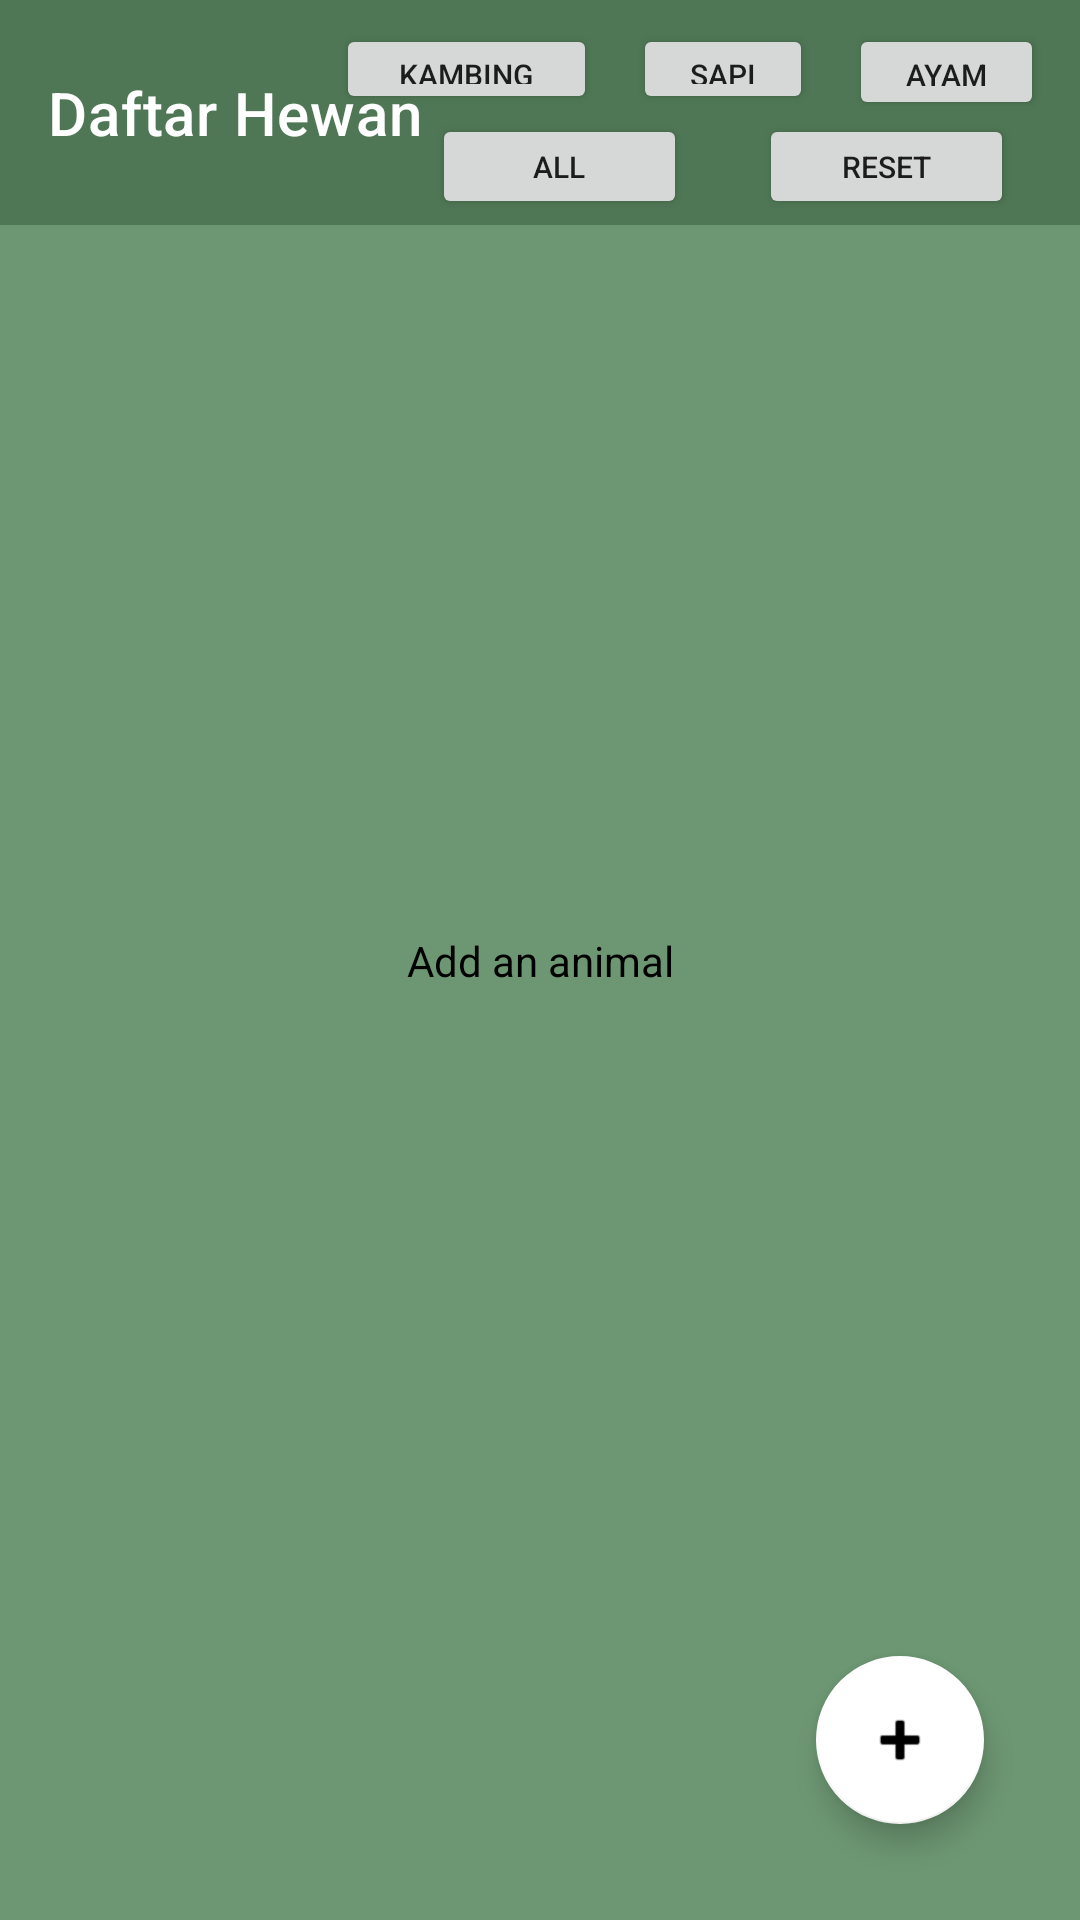

Here is an Android app screen rendered from its layout file. Give the layout XML and the strings, colors and styles it references.
<!-- AndroidManifest.xml: application theme Theme.Peternakan -->
<!-- res/layout/activity_main.xml -->
<?xml version="1.0" encoding="utf-8"?>
<androidx.constraintlayout.widget.ConstraintLayout xmlns:android="http://schemas.android.com/apk/res/android"
    xmlns:app="http://schemas.android.com/apk/res-auto"
    xmlns:tools="http://schemas.android.com/tools"
    android:layout_width="match_parent"
    android:layout_height="match_parent"
    android:background="@color/green"
    tools:context=".MainActivity">

    <TextView
        android:id="@+id/textView2"
        android:layout_width="wrap_content"
        android:layout_height="wrap_content"
        android:text="Add an animal"
        android:textColor="#000000"
        app:layout_constraintBottom_toBottomOf="parent"
        app:layout_constraintEnd_toEndOf="parent"
        app:layout_constraintStart_toStartOf="parent"
        app:layout_constraintTop_toTopOf="parent" />

    <androidx.appcompat.widget.Toolbar
        android:id="@+id/toolbar"
        android:layout_width="0dp"
        android:layout_height="75dp"
        android:background="#4F7755"
        android:minHeight="?attr/actionBarSize"
        android:theme="?attr/actionBarTheme"
        app:layout_constraintEnd_toEndOf="parent"
        app:layout_constraintStart_toStartOf="parent"
        app:layout_constraintTop_toTopOf="parent"
        app:title="Daftar Hewan" />

    <androidx.recyclerview.widget.RecyclerView
        android:id="@+id/listdata"
        android:layout_width="match_parent"
        android:layout_height="match_parent"
        android:layout_marginStart="8dp"
        android:layout_marginTop="75dp"
        android:layout_marginEnd="16dp"
        app:layout_constraintEnd_toEndOf="parent"
        app:layout_constraintStart_toStartOf="parent"
        app:layout_constraintTop_toBottomOf="@+id/toolbar" />

    <com.google.android.material.floatingactionbutton.FloatingActionButton
        android:id="@+id/addbutton"
        android:layout_width="wrap_content"
        android:layout_height="wrap_content"
        android:layout_marginEnd="32dp"
        android:layout_marginBottom="32dp"
        android:clickable="true"
        app:backgroundTint="#FFFFFF"
        app:layout_constraintBottom_toBottomOf="parent"
        app:layout_constraintEnd_toEndOf="parent"
        app:srcCompat="@android:drawable/ic_input_add"
        tools:ignore="SpeakableTextPresentCheck" />

    <Button
        android:id="@+id/buttonayam"
        android:layout_width="65dp"
        android:layout_height="32dp"
        android:layout_marginTop="8dp"
        android:layout_marginEnd="12dp"
        android:text="Ayam"
        android:textSize="10sp"
        app:layout_constraintBottom_toBottomOf="@+id/toolbar"
        app:layout_constraintEnd_toEndOf="parent"
        app:layout_constraintTop_toTopOf="@+id/toolbar"
        app:layout_constraintVertical_bias="0.0"
        tools:ignore="TouchTargetSizeCheck" />

    <Button
        android:id="@+id/buttonsapi"
        android:layout_width="60dp"
        android:layout_height="30dp"
        android:layout_marginTop="8dp"
        android:layout_marginEnd="12dp"
        android:text="sapi"
        android:textSize="10sp"
        app:layout_constraintBottom_toBottomOf="@+id/toolbar"
        app:layout_constraintEnd_toStartOf="@id/buttonayam"
        app:layout_constraintTop_toTopOf="@+id/toolbar"
        app:layout_constraintVertical_bias="0.0"
        tools:ignore="TouchTargetSizeCheck" />

    <Button
        android:id="@+id/buttonkambing"
        android:layout_width="87dp"
        android:layout_height="30dp"
        android:layout_marginTop="8dp"
        android:layout_marginEnd="12dp"
        android:text="kambing"
        android:textSize="10sp"
        app:layout_constraintBottom_toBottomOf="@+id/toolbar"
        app:layout_constraintEnd_toStartOf="@id/buttonsapi"
        app:layout_constraintTop_toTopOf="@+id/toolbar"
        app:layout_constraintVertical_bias="0.0"
        tools:ignore="TouchTargetSizeCheck" />

    <Button
        android:id="@+id/buttonall"
        android:layout_width="85dp"
        android:layout_height="35dp"
        android:layout_marginStart="32dp"
        android:text="All"
        android:textSize="10sp"
        app:layout_constraintStart_toStartOf="@id/buttonkambing"

        app:layout_constraintTop_toBottomOf="@+id/buttonkambing"
        tools:ignore="TouchTargetSizeCheck" />

    <Button
        android:id="@+id/buttonclear"
        android:layout_width="85dp"
        android:layout_height="35dp"
        android:layout_marginStart="24dp"
        android:text="Reset"
        android:textSize="10sp"
        app:layout_constraintStart_toEndOf="@id/buttonall"

        app:layout_constraintTop_toBottomOf="@+id/buttonkambing"
        tools:ignore="TouchTargetSizeCheck" />

</androidx.constraintlayout.widget.ConstraintLayout>
<!-- resources referenced by this layout -->
<resources>
  <color name="green">#6d9773</color>
  <style name="Theme.Peternakan" parent="Theme.MaterialComponents.DayNight.DarkActionBar">
          
          <item name="colorPrimary">@color/purple_500</item>
          <item name="colorPrimaryVariant">@color/purple_700</item>
          <item name="colorOnPrimary">@color/white</item>
          
          <item name="colorSecondary">@color/teal_200</item>
          <item name="colorSecondaryVariant">@color/teal_700</item>
          <item name="colorOnSecondary">@color/black</item>
          
          <item name="android:statusBarColor" tools:targetApi="l">?attr/colorPrimaryVariant</item>
          
      </style>
  <color name="purple_500">#FF6200EE</color>
  <color name="purple_700">#FF3700B3</color>
  <color name="white">#FFFFFFFF</color>
  <color name="teal_200">#FF03DAC5</color>
  <color name="teal_700">#FF018786</color>
  <color name="black">#FF000000</color>
</resources>
